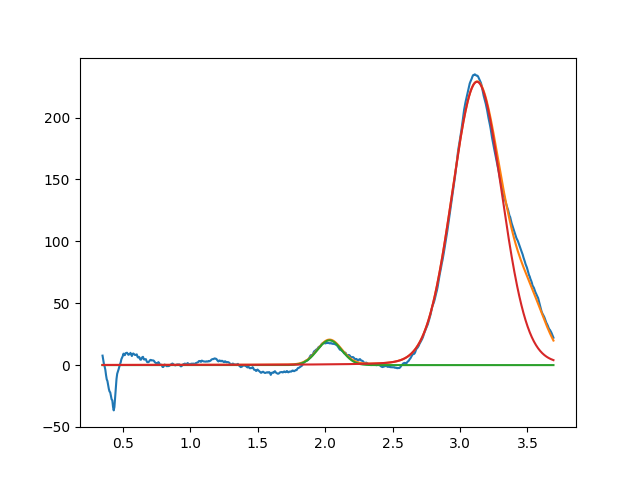

Values plotted in this chart, from the file beside it:
2.032363570225621974e+00, 2.000000000000003553e+01, 2.127902482172953913e-01, 9.999999999993273159e-01
3.126032315863165767e+00, 2.288998711294970292e+02, 4.351758557371068759e-01, 9.292192668299094072e-01
3.519839512586508956e+00, 3.999999896779486619e+01, 2.990618105517385827e-01, 9.999999997260331508e-01
